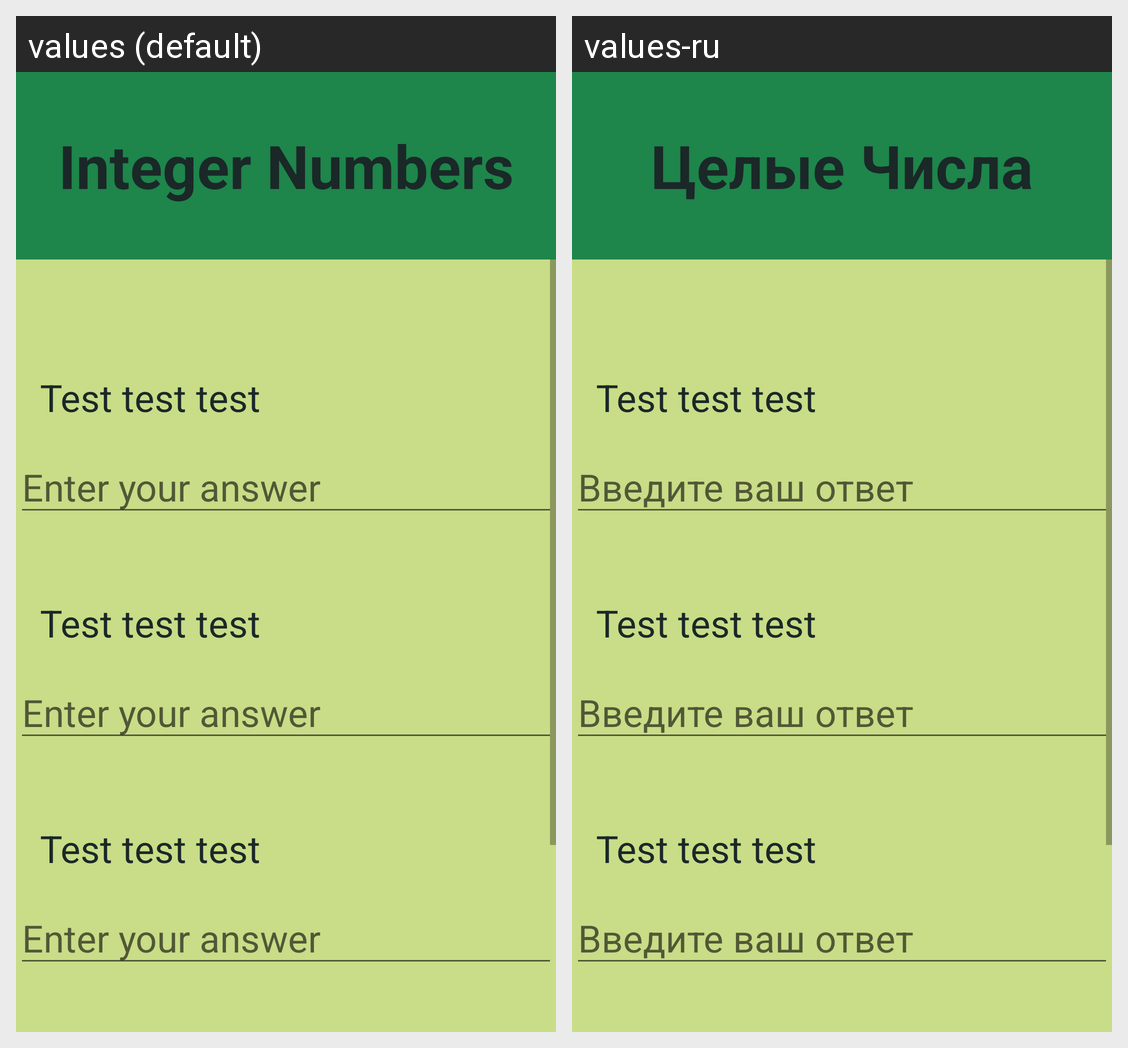

This grid shows one Android layout under two languages. Give, for every string resource on the screen, its name, the default text and each shown locale's text.
Android screen res/layout/activity_integer.xml rendered under 2 locales, left to right: values (default), values-ru. Device: Nexus 5 (rendered at 1080×1920; each locale shown at half size, 540×960, under a caption strip naming it); theme AppTheme.
Strings drawn on this screen, with the default value and each locale's value (text and hints the layout hard-codes, and strings that could not be matched under every locale, appear in the picture but are not listed):

integer_numbers
  values: Integer Numbers
  values-ru: Целые Числа

test
  values: Test test test
  values-ru: Test test test

answer
  values: Enter your answer
  values-ru: Введите ваш ответ
